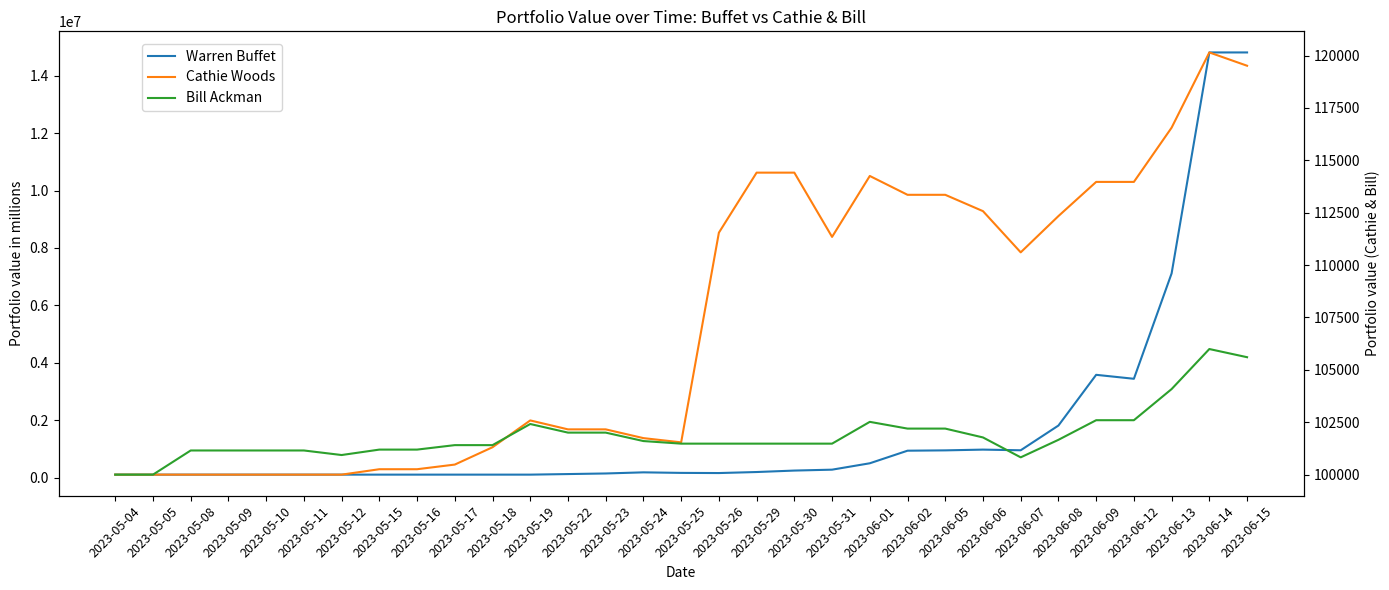

Here is the Python script that generated this plot:
import matplotlib.pyplot as plt
import pandas as pd

buffet = [
    100000.00, 100000.00, 100000.00, 100000.00, 100000.00,
    100000.00, 100000.00, 100000.00, 100000.00, 100000.00,
    100000.00, 100000.00, 119924.02, 140474.26, 179696.08,
    160679.44, 155235.16, 190973.17, 241731.55, 273210.96,
    495763.88, 934154.52, 945794.20, 971983.48, 948927.96,
    1810935.80, 3578376.44, 3440491.00, 7113257.72, 14813353.72,
    14813353.72
]

cathie = [
    100000.00,100000.00,100000.00,100000.00,100000.00,100000.00,100000.00,100258.26,
    100258.26,100480.04,101307.45,102586.95,102160.45,102160.45,101742.48,101540.73,
    111547.53, 114412.38, 114412.38, 111345.78, 114253.84, 113354.44, 113354.44, 112574.96,
    110608.19, 112339.62, 113970.19, 113970.19, 116558.93, 120148.67,119514.12
]

bill=[
 100000.00,100000.00, 101152.75, 101152.75,101152.75, 101152.75, 100935.75, 101194.75, 101194.75, 101408.21,
 101408.21, 102416.21, 102005.21, 102005.21, 101602.43, 101479.13, 101479.13,101479.13,101479.13, 101479.13,
 102518.97, 102197.37, 102197.37, 101775.13, 100825.09, 101661.45, 102597.50, 102597.50, 104083.60, 105994.30,105604.40
]

dates = pd.date_range(start='2023-05-04', periods=31, freq='B')
date_labels = dates.strftime('%Y-%m-%d')

fig, ax1 = plt.subplots(figsize=(14,6))

ax1.set_xlabel('Date')
ax1.set_ylabel('Portfolio value in millions')
line_buffet,=ax1.plot(date_labels, buffet, label='Warren Buffet')
ax1.tick_params(axis='y')
ax1.tick_params(axis='x', rotation=45, labelsize=9)

ax2 = ax1.twinx()  # instantiate a second axes that shares the same x-axis

line_cathie, = ax2.plot(date_labels, cathie, color='tab:orange', label='Cathie Woods')
line_bill, = ax2.plot(date_labels, bill, color='tab:green', label='Bill Ackman')
ax2.set_ylabel('Portfolio value (Cathie & Bill)')
ax2.tick_params(axis='y')

# Legend: Combine all lines
lines = [line_buffet, line_cathie, line_bill]
labels = [l.get_label() for l in lines]
fig.legend(lines, labels, loc='upper left', bbox_to_anchor=(0.1, 0.93))

plt.title('Portfolio Value over Time: Buffet vs Cathie & Bill')
fig.tight_layout()
plt.show()
